The GitHub repository Doris1039/SolarCell-defect-detect contains a labelled image folder "bigChange" with 7 categories: break, cell faults, dark spot, finger interruptions, functional, material defect, microcrack. Examples follow, each with its label.

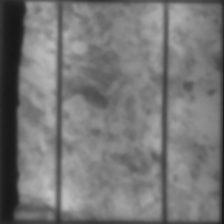
Label: break

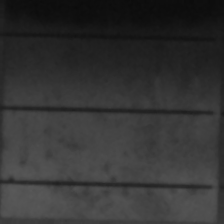
Label: cell faults

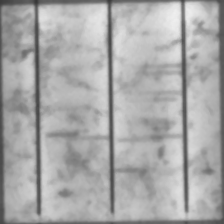
Label: finger interruptions

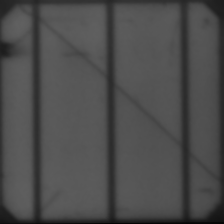
Label: microcrack

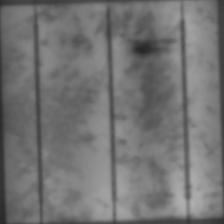
Label: dark spot

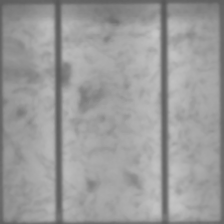
Label: functional
